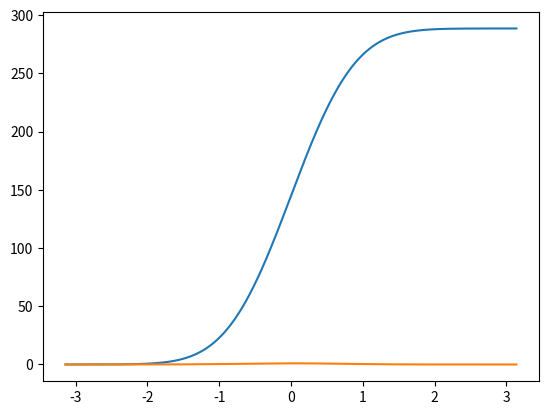

Write Python code to recreate this figure.
import numpy as np
from math import pi, sqrt
import matplotlib.pyplot as plt
# Parameters
a = 1
N = 1024
x = np.linspace(-pi, pi, N)
g = np.exp(-a*x**2)
# G = sqrt(pi/a)*np.exp(-pi**2*X**2/a)
f_m = []
f = []
x_f = []
for x_m in x:
    for m in range(-10,10):
        f_m.append(np.exp(-a*(x_m-2*pi*m)**2))
        print(len(f_m))
    f.append(np.sum(f_m))
print(len(f))
plt.plot(x, f)
plt.plot(x, g)
plt.show()